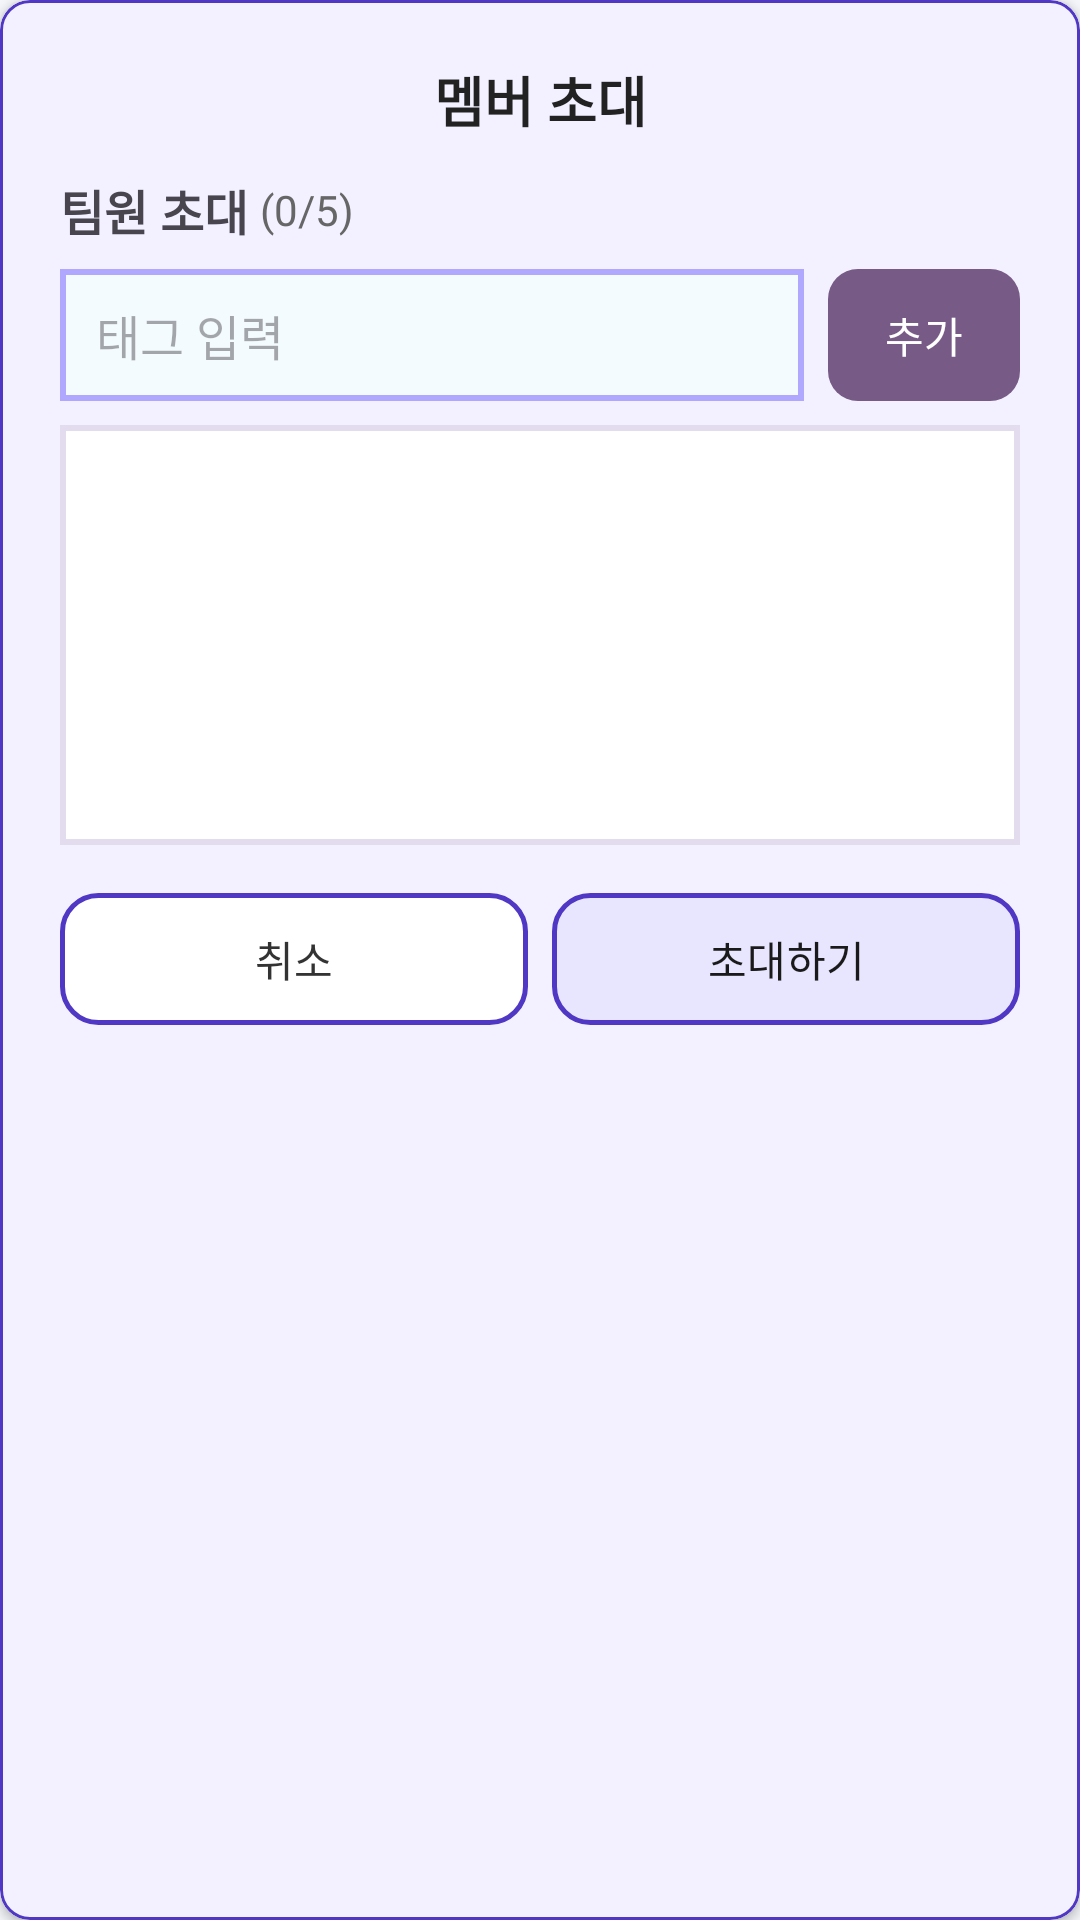

This screen was rendered from an Android layout file. Write that file and the resources it references.
<!-- AndroidManifest.xml: application theme Theme.Current_stream_app -->
<!-- res/layout/dialog_invite_member.xml -->
<?xml version="1.0" encoding="utf-8"?>
<com.google.android.material.card.MaterialCardView
    xmlns:android="http://schemas.android.com/apk/res/android"
    xmlns:app="http://schemas.android.com/apk/res-auto"
    xmlns:tools="http://schemas.android.com/tools"
    android:layout_width="320dp"
    android:layout_height="wrap_content"
    android:layout_gravity="center"
    app:cardCornerRadius="10dp"
    app:cardElevation="2dp"
    app:strokeColor="#5038C5"
    app:strokeWidth="1dp"
    app:cardBackgroundColor="#F3F1FF">

    <LinearLayout
        android:layout_width="match_parent"
        android:layout_height="wrap_content"
        android:orientation="vertical"
        android:padding="20dp">

        <TextView
            android:layout_width="match_parent"
            android:layout_height="wrap_content"
            android:text="멤버 초대"
            android:textColor="#222222"
            android:textSize="18sp"
            android:textStyle="bold"
            android:gravity="center"
            android:paddingBottom="12dp" />

        <LinearLayout
            android:layout_width="match_parent"
            android:layout_height="wrap_content"
            android:orientation="horizontal"
            android:gravity="center_vertical">

            <TextView
                android:layout_width="wrap_content"
                android:layout_height="wrap_content"
                android:text="팀원 초대"
                android:textSize="16sp"
                android:textStyle="bold" />

            <TextView
                android:id="@+id/dialog_invite_count"
                android:layout_width="wrap_content"
                android:layout_height="wrap_content"
                android:layout_marginStart="4dp"
                android:text="(0/5)"
                android:textSize="14sp"
                android:textColor="#666666" />
        </LinearLayout>

        <include
            android:id="@+id/dialog_invite_tag_input"
            layout="@layout/include_tag_input_row"
            android:layout_width="match_parent"
            android:layout_height="wrap_content"
            android:layout_marginTop="8dp" />

        <androidx.recyclerview.widget.RecyclerView
            android:id="@+id/dialog_invite_list"
            android:layout_width="match_parent"
            android:layout_height="140dp"
            android:layout_marginTop="8dp"
            android:background="@drawable/edit_list_bg_1"
            android:nestedScrollingEnabled="false"
            android:padding="8dp"
            tools:listitem="@layout/create_team_members" />

        <LinearLayout
            android:layout_width="match_parent"
            android:layout_height="wrap_content"
            android:layout_marginTop="16dp"
            android:orientation="horizontal">

            <com.google.android.material.button.MaterialButton
                android:id="@+id/dialog_invite_cancel"
                android:layout_width="0dp"
                android:layout_height="44dp"
                android:layout_weight="1"
                android:layout_marginEnd="8dp"
                android:text="취소"
                android:textAllCaps="false"
                android:textColor="#333333"
                app:backgroundTint="@null"
                android:background="@drawable/bg_dialog_btn_cancel"
                app:cornerRadius="12dp"
                app:rippleColor="@color/dialog_btn_ripple" />

            <com.google.android.material.button.MaterialButton
                android:id="@+id/dialog_invite_submit"
                android:layout_width="0dp"
                android:layout_height="44dp"
                android:layout_weight="1"
                android:text="초대하기"
                android:textAllCaps="false"
                android:enabled="false"
                android:textColor="#1A1A1A"
                app:backgroundTint="@null"
                android:background="@drawable/bg_dialog_btn_primary"
                app:cornerRadius="12dp"
                app:rippleColor="@color/dialog_btn_ripple" />
        </LinearLayout>
    </LinearLayout>
</com.google.android.material.card.MaterialCardView>
<!-- res/layout/include_tag_input_row.xml (included above) -->
<?xml version="1.0" encoding="utf-8"?>
<LinearLayout xmlns:android="http://schemas.android.com/apk/res/android"
    xmlns:app="http://schemas.android.com/apk/res-auto"
    android:layout_width="match_parent"
    android:layout_height="wrap_content"
    android:gravity="center_vertical"
    android:orientation="horizontal">

    <EditText
        android:id="@+id/tag_input_edit"
        android:layout_width="0dp"
        android:layout_height="44dp"
        android:layout_weight="1"
        android:background="@drawable/edit_text_bg_1"
        android:hint="태그 입력"
        android:imeOptions="actionDone"
        android:inputType="text"
        android:maxLines="1"
        android:paddingHorizontal="12dp"
        android:textColor="#000000"
        android:textSize="16sp" />

    <com.google.android.material.button.MaterialButton
        android:id="@+id/tag_input_add_btn"
        android:layout_width="wrap_content"
        android:layout_height="44dp"
        android:layout_marginStart="8dp"
        android:minWidth="64dp"
        android:paddingHorizontal="14dp"
        android:text="추가"
        android:textAllCaps="false"
        android:textColor="@color/white"
        android:textSize="14sp"
        app:backgroundTint="@null"
        android:background="@drawable/bg_tag_add_btn"
        app:cornerRadius="10dp"
        app:rippleColor="#33FFFFFF" />

</LinearLayout>
<!-- res/layout/create_team_members.xml (included above) -->
<?xml version="1.0" encoding="utf-8"?>
<androidx.cardview.widget.CardView xmlns:android="http://schemas.android.com/apk/res/android"
    xmlns:app="http://schemas.android.com/apk/res-auto"
    android:layout_width="match_parent"
    android:layout_height="wrap_content"
    android:layout_marginStart="6dp"
    android:layout_marginBottom="2dp"
    app:cardCornerRadius="8dp"
    app:cardElevation="0dp">

    <LinearLayout
        android:layout_width="match_parent"
        android:layout_height="wrap_content"
        android:gravity="center_vertical"
        android:minHeight="48dp"
        android:orientation="horizontal"
        android:paddingVertical="6dp"
        android:paddingStart="8dp"
        android:paddingEnd="4dp">

        <LinearLayout
            android:layout_width="0dp"
            android:layout_height="wrap_content"
            android:layout_weight="1"
            android:gravity="center_vertical"
            android:orientation="vertical">

            <TextView
                android:id="@+id/create_team_list_name"
                android:layout_width="wrap_content"
                android:layout_height="wrap_content"
                android:includeFontPadding="false"
                android:text="이충섭"
                android:textSize="18sp" />

            <TextView
                android:id="@+id/create_team_list_id"
                android:layout_width="wrap_content"
                android:layout_height="wrap_content"
                android:layout_marginTop="2dp"
                android:background="@drawable/tag_badge_bg"
                android:includeFontPadding="false"
                android:paddingHorizontal="8dp"
                android:paddingVertical="2dp"
                android:text="dik4321"
                android:textColor="#5038C5"
                android:textSize="12sp"
                android:textStyle="bold" />
        </LinearLayout>

        <ImageButton
            android:id="@+id/create_team_ban_btn"
            android:layout_width="20dp"
            android:layout_height="20dp"
            android:layout_marginStart="8dp"
            android:background="?attr/selectableItemBackgroundBorderless"
            android:scaleType="fitCenter"
            android:src="@drawable/pic_ban" />
    </LinearLayout>

</androidx.cardview.widget.CardView>
<!-- resources referenced by this layout -->
<resources>
  <color name="dialog_btn_ripple">#335038C5</color>
  <color name="white">#FFFFFFFF</color>
  <!-- drawable bg_dialog_btn_cancel (drawable) -->
  <?xml version="1.0" encoding="utf-8"?>
  <ripple xmlns:android="http://schemas.android.com/apk/res/android"
      android:color="#335038C5">
      <item>
          <shape android:shape="rectangle">
              <solid android:color="#FFFFFF" />
              <stroke
                  android:width="1.5dp"
                  android:color="#5038C5" />
              <corners android:radius="12dp" />
          </shape>
      </item>
  </ripple>
  <!-- drawable bg_dialog_btn_primary (drawable) -->
  <?xml version="1.0" encoding="utf-8"?>
  <ripple xmlns:android="http://schemas.android.com/apk/res/android"
      android:color="#445038C5">
      <item>
          <shape android:shape="rectangle">
              <solid android:color="#E8E6FF" />
              <stroke
                  android:width="1.5dp"
                  android:color="#5038C5" />
              <corners android:radius="12dp" />
          </shape>
      </item>
  </ripple>
  <!-- drawable bg_tag_add_btn (drawable) -->
  <?xml version="1.0" encoding="utf-8"?>
  <ripple xmlns:android="http://schemas.android.com/apk/res/android"
      android:color="#33FFFFFF">
      <item>
          <shape android:shape="rectangle">
              <solid android:color="@color/login_1" />
              <corners android:radius="10dp" />
          </shape>
      </item>
  </ripple>
  <!-- drawable edit_list_bg_1 (drawable) -->
  <?xml version="1.0" encoding="utf-8"?>
  <shape xmlns:android="http://schemas.android.com/apk/res/android">
  
      <solid android:color="#FFFFFF"/>
  
      <stroke
          android:width="2dp"
          android:color="#E2DCEE"/>
  
      <padding
          android:left="16dp"
          android:right="16dp"/>
  </shape>
  <!-- drawable edit_text_bg_1 (drawable) -->
  <?xml version="1.0" encoding="utf-8"?>
  <shape xmlns:android="http://schemas.android.com/apk/res/android">
  
      <solid android:color="#F4FBFF"/>
  
      <stroke
          android:width="2dp"
          android:color="#B0A8FF"/>
  
      <padding
          android:left="16dp"
          android:right="16dp"/>
  </shape>
  <!-- drawable pic_ban: png bitmap (drawable, 1695 bytes) -->
  <!-- drawable tag_badge_bg (drawable) -->
  <?xml version="1.0" encoding="utf-8"?>
  <shape xmlns:android="http://schemas.android.com/apk/res/android"
      android:shape="rectangle">
      <solid android:color="#EDE9FF" />
      <stroke
          android:width="1dp"
          android:color="#5038C5" />
      <corners android:radius="8dp" />
  </shape>
  <style name="Theme.Current_stream_app" parent="Base.Theme.Current_stream_app" />
  <color name="login_1">#775A86</color>
  <style name="Base.Theme.Current_stream_app" parent="Theme.Material3.Light.NoActionBar">
          <item name="android:forceDarkAllowed" tools:targetApi="q">false</item>
          <item name="android:windowBackground">@color/main_bg</item>
          <item name="colorSurface">@color/white</item>
          <item name="colorOnSurface">#FF333333</item>
          <item name="android:statusBarColor">@color/main_bg</item>
          <item name="android:navigationBarColor">@color/white</item>
      </style>
  <color name="main_bg">#F5F6FA</color>
</resources>
